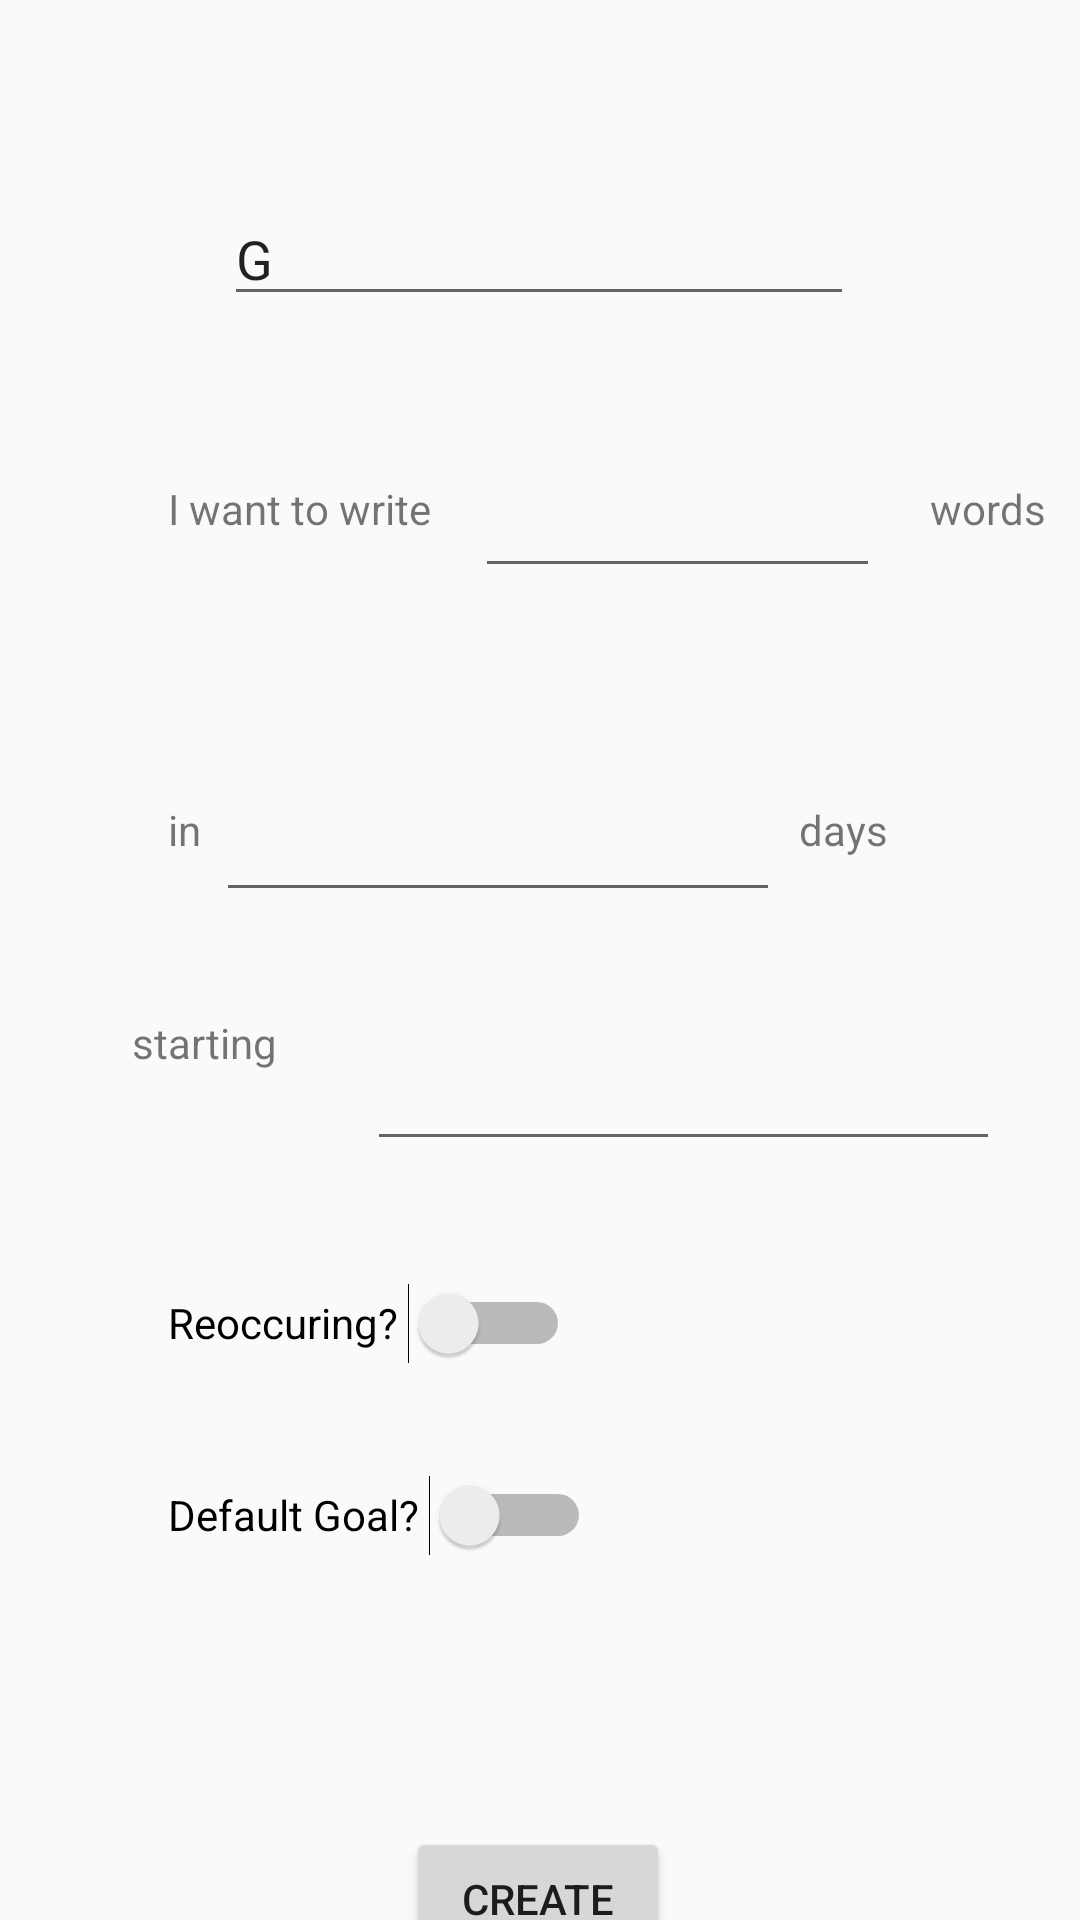

Produce the Android XML layout that renders to this screen, including the resource entries it uses.
<!-- AndroidManifest.xml: application theme AppTheme -->
<!-- res/layout/activity_goal.xml -->
<?xml version="1.0" encoding="utf-8"?>
<androidx.constraintlayout.widget.ConstraintLayout xmlns:android="http://schemas.android.com/apk/res/android"
    xmlns:app="http://schemas.android.com/apk/res-auto"
    xmlns:tools="http://schemas.android.com/tools"
    android:id="@+id/coordinatorLayout"
    android:layout_width="match_parent"
    android:layout_height="match_parent"
    tools:context=".GoalActivity" >

    <Button
        android:id="@+id/button3"
        android:layout_width="wrap_content"
        android:layout_height="wrap_content"
        android:layout_marginTop="80dp"
        android:onClick="submitGoalChange"
        android:text="Create"
        app:layout_constraintEnd_toEndOf="parent"
        app:layout_constraintHorizontal_bias="0.498"
        app:layout_constraintStart_toStartOf="parent"
        app:layout_constraintTop_toBottomOf="@+id/defaultswitch" />

    <EditText
        android:id="@+id/goalName"
        android:layout_width="wrap_content"
        android:layout_height="wrap_content"
        android:layout_marginTop="64dp"
        android:ems="10"
        android:hint="Goal Name"
        android:inputType="textPersonName"
        android:text="G"
        app:layout_constraintEnd_toEndOf="parent"
        app:layout_constraintHorizontal_bias="0.497"
        app:layout_constraintStart_toStartOf="parent"
        app:layout_constraintTop_toTopOf="parent" />

    <EditText
        android:id="@+id/daysGoal"
        android:layout_width="188dp"
        android:layout_height="48dp"
        android:layout_marginTop="60dp"
        android:ems="10"
        android:inputType="number"
        app:layout_constraintEnd_toStartOf="@+id/textView5"
        app:layout_constraintHorizontal_bias="0.444"
        app:layout_constraintStart_toEndOf="@+id/textView2"
        app:layout_constraintTop_toBottomOf="@+id/wordGoal" />

    <Switch
        android:id="@+id/defaultswitch"
        android:layout_width="wrap_content"
        android:layout_height="wrap_content"
        android:layout_marginStart="56dp"
        android:layout_marginTop="16dp"
        android:minHeight="48dp"
        android:text="Default Goal? "
        app:layout_constraintStart_toStartOf="parent"
        app:layout_constraintTop_toBottomOf="@+id/reoccuring" />

    <TextView
        android:id="@+id/textView5"
        android:layout_width="wrap_content"
        android:layout_height="wrap_content"
        android:layout_marginTop="88dp"
        android:layout_marginEnd="64dp"
        android:text="days"
        app:layout_constraintEnd_toEndOf="parent"
        app:layout_constraintTop_toBottomOf="@+id/textView4" />

    <TextView
        android:id="@+id/textView4"
        android:layout_width="wrap_content"
        android:layout_height="wrap_content"
        android:layout_marginStart="160dp"
        android:layout_marginTop="160dp"
        android:text="words"
        app:layout_constraintEnd_toEndOf="parent"
        app:layout_constraintHorizontal_bias="0.352"
        app:layout_constraintStart_toEndOf="@+id/textView"
        app:layout_constraintTop_toTopOf="parent" />

    <TextView
        android:id="@+id/textView"
        android:layout_width="wrap_content"
        android:layout_height="wrap_content"
        android:layout_marginStart="56dp"
        android:layout_marginTop="160dp"
        android:text="I want to write"
        app:layout_constraintStart_toStartOf="parent"
        app:layout_constraintTop_toTopOf="parent" />

    <TextView
        android:id="@+id/textView6"
        android:layout_width="wrap_content"
        android:layout_height="wrap_content"
        android:layout_marginStart="44dp"
        android:layout_marginTop="52dp"
        android:text="starting"
        app:layout_constraintStart_toStartOf="parent"
        app:layout_constraintTop_toBottomOf="@+id/textView2" />

    <EditText
        android:id="@+id/wordGoal"
        android:layout_width="135dp"
        android:layout_height="48dp"
        android:layout_marginTop="148dp"
        android:ems="10"
        android:inputType="number"
        app:layout_constraintEnd_toStartOf="@+id/textView4"
        app:layout_constraintHorizontal_bias="0.469"
        app:layout_constraintStart_toEndOf="@+id/textView"
        app:layout_constraintTop_toTopOf="parent" />

    <EditText
        android:id="@+id/startDate"
        android:layout_width="211dp"
        android:layout_height="59dp"
        android:layout_marginStart="28dp"
        android:layout_marginTop="24dp"
        android:ems="10"
        android:inputType="date"
        app:layout_constraintEnd_toEndOf="parent"
        app:layout_constraintHorizontal_bias="0.062"
        app:layout_constraintStart_toEndOf="@+id/textView6"
        app:layout_constraintTop_toBottomOf="@+id/daysGoal" />

    <TextView
        android:id="@+id/textView2"
        android:layout_width="wrap_content"
        android:layout_height="wrap_content"
        android:layout_marginStart="56dp"
        android:layout_marginTop="88dp"
        android:text="in"
        app:layout_constraintStart_toStartOf="parent"
        app:layout_constraintTop_toBottomOf="@+id/textView" />

    <Switch
        android:id="@+id/reoccuring"
        android:layout_width="wrap_content"
        android:layout_height="wrap_content"
        android:layout_marginStart="56dp"
        android:layout_marginTop="60dp"
        android:minHeight="48dp"
        android:text="Reoccuring? "
        app:layout_constraintStart_toStartOf="parent"
        app:layout_constraintTop_toBottomOf="@+id/textView6" />

</androidx.constraintlayout.widget.ConstraintLayout>
<!-- resources referenced by this layout -->
<resources>
  <style name="AppTheme" parent="Theme.AppCompat.Light.DarkActionBar">
          
          <item name="colorPrimary">@color/colorPrimary</item>
          <item name="colorPrimaryDark">@color/colorPrimaryDark</item>
          <item name="colorAccent">@color/colorAccent</item>
      </style>
  <color name="colorPrimary">#FF6F00</color>
  <color name="colorPrimaryDark">#B86000</color>
  <color name="colorAccent">#03DAC5</color>
</resources>
